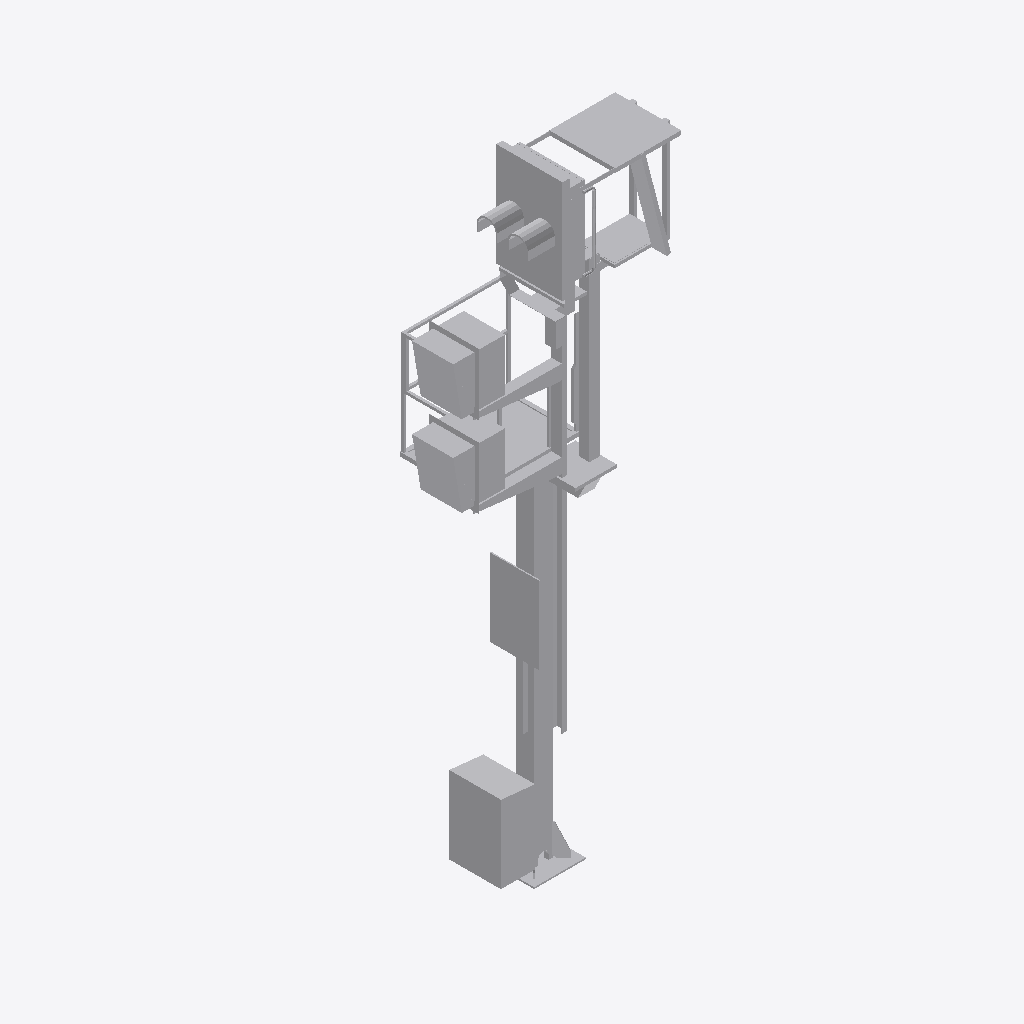
Isometric view of an IFC building model (IFC-SPF (STEP), schema IFC2X3, length unit metre), seen from the south-west, elements coloured by IFC class: 1 other element (light grey).
Extent 2.1 m × 1.3 m × 6.3 m (x, y, z). Storeys (1): Ebene 1 at 0.00 m. Elements (1): 1 IfcBuildingElementProxy.

HEADER;
FILE_DESCRIPTION(('ViewDefinition [CoordinationView_V2.0]'),'2;1');
FILE_NAME('','2022-12-02T13:43:28',(''),(''),'The EXPRESS Data Manager Version 5.02.0100.07 : ','20211019_1515(x64) - Exporter 20.2.60.15 - Defau','');
FILE_SCHEMA(('IFC2X3'));
ENDSEC;
DATA;
#104=IFCPROJECT('0YN4AKbv9CFRzxHB158KxI',#41,'',$,$,'','',(#96),#91);
#24063=IFCSITE('0YN4AKbv9CFRzxHB158KxG',#41,'Default',$,$,#24060,$,$,.ELEMENT.,(42,24,53,508911),(-71,-15,-29,-58837),0.0,$,$);
#114=IFCBUILDING('0YN4AKbv9CFRzxHB158KxJ',#41,'',$,$,#32,$,'',.ELEMENT.,$,$,$);
#123=IFCBUILDINGSTOREY('0YN4AKbv9CFRzxHB2wthUj',#41,'Ebene 1',$,'Ebene:Ebene 1',#121,$,'Ebene 1',.ELEMENT.,0.0);
#24026=IFCBUILDINGELEMENTPROXY('1fRWiHDNr4cfYXUIEfjqYr',#41,'S 8000.5.7-12-16_M3500-A400-2Zu-VS-L_LOD200-300:S 8000.5.7-12-16_M3500-A400-2Zu-VS-L_LOD200-300:3345',$,'S 8000.5.7-12-16_M3500-A400-2Zu-VS-L_LOD200-300:S 8000.5.7-12-16_M3500-A400-2Zu-VS-L_LOD200-300',#24024,#24019,'3345',$);
ENDSEC;
